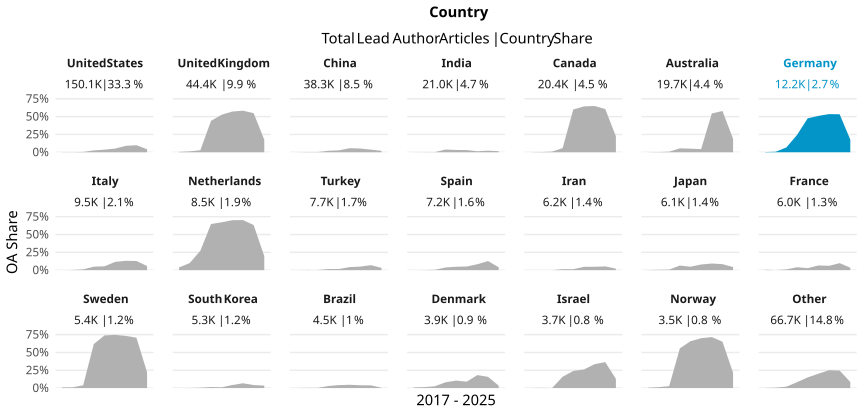

Data behind this chart, as committed beside it:
country_name_fct, cr_year, articles, cc_total, prop
United States, '17, 18448, 23, 0.001247
United States, '18, 18257, 30, 0.001643
United States, '19, 17832, 84, 0.004711
United States, '20, 19764, 507, 0.02565
United States, '21, 18581, 675, 0.03633
United States, '22, 18211, 939, 0.05156
United States, '23, 16983, 1530, 0.09009
United States, '24, 16062, 1588, 0.09887
United States, '25, 5973, 251, 0.04202
United Kingdom, '17, 5878, 31, 0.005274
United Kingdom, '18, 5532, 69, 0.01247
United Kingdom, '19, 5235, 149, 0.02846
United Kingdom, '20, 5739, 2530, 0.4408
United Kingdom, '21, 5592, 2946, 0.5268
United Kingdom, '22, 5125, 2928, 0.5713
United Kingdom, '23, 4797, 2797, 0.5831
United Kingdom, '24, 4660, 2554, 0.5481
United Kingdom, '25, 1837, 323, 0.1758
China, '17, 3090, 2, 6.472491909385113e-4
China, '18, 3382, 8, 0.002365
China, '19, 3757, 11, 0.002928
China, '20, 4742, 97, 0.02046
China, '21, 4693, 124, 0.02642
China, '22, 5434, 309, 0.05686
China, '23, 5127, 270, 0.05266
China, '24, 5848, 215, 0.03676
China, '25, 2270, 46, 0.02026
India, '17, 1731, 1, 5.777007510109763e-4
India, '18, 1749, 2, 0.001144
India, '19, 1947, 3, 0.001541
India, '20, 2560, 97, 0.03789
India, '21, 2877, 93, 0.03233
India, '22, 3053, 93, 0.03046
India, '23, 2981, 42, 0.01409
India, '24, 2941, 66, 0.02244
India, '25, 1112, 16, 0.01439
Canada, '17, 2473, 4, 0.001617
Canada, '18, 2350, 7, 0.002979
Canada, '19, 2267, 21, 0.009263
Canada, '20, 2708, 156, 0.05761
Canada, '21, 2671, 1603, 0.6001
Canada, '22, 2438, 1569, 0.6436
Canada, '23, 2286, 1484, 0.6492
Canada, '24, 2306, 1397, 0.6058
Canada, '25, 944, 211, 0.2235
Australia, '17, 2458, 2, 8.136696501220504e-4
Australia, '18, 2431, 7, 0.002879
Australia, '19, 2348, 19, 0.008092
Australia, '20, 2512, 138, 0.05494
Australia, '21, 2498, 126, 0.05044
Australia, '22, 2316, 102, 0.04404
Australia, '23, 2179, 1186, 0.5443
Australia, '24, 2080, 1205, 0.5793
Australia, '25, 876, 165, 0.1884
Germany, '17, 1390, 4, 0.002878
Germany, '18, 1381, 10, 0.007241
Germany, '19, 1448, 98, 0.06768
Germany, '20, 1493, 363, 0.2431
Germany, '21, 1485, 707, 0.4761
Germany, '22, 1525, 778, 0.5102
... 129 more rows
